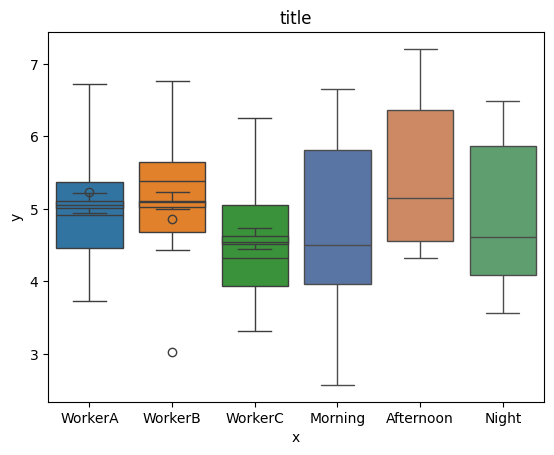

Here is the Python script that generated this plot:
# Tres trabajadores de una cadena de montaje van a comparar su efectividad. Se recoge el tiempo
# que tarda cada trabajador en realizar su tarea sobre las siguientes 10 unidades que pasan por
# su punto de la cadena.
import numpy as np
import pandas as pd
import seaborn as sns
import matplotlib.pyplot as plt


# ==================================== (1) ====================================
workerA = np.array([4.44, 4.77, 6.56, 5.07, 5.13, 6.72, 5.46, 3.73, 4.31, 4.55])
workerB = np.array([6.22, 5.36, 5.40, 5.11, 4.44, 6.77, 5.50, 3.03, 5.70, 4.53])
workerC = np.array([3.93, 4.78, 3.97, 4.27, 4.37, 3.31, 5.84, 5.15, 3.86, 6.25])

# Tenemos que decidir si hay algun trabajador más rapido o no. Para ello calculamos las medias del tiempo
data = {"WorkerA": workerA, "WorkerB": workerB, "WorkerC": workerC}
df = pd.DataFrame(data)

print(
    "Mean-WorkerA: {:.4f}\nMean-WorkerB: {:.4f}\nMean-WorkerC: {:.4f}".format(
        df["WorkerA"].mean(), df["WorkerB"].mean(), df["WorkerC"].mean()
    )
)

# Set boxplot.
sns.boxplot(data=df)

# Set labels.
plt.title("HOURS BY WORKERS")
plt.xlabel("Workers")
plt.ylabel("Hours worked")
plt.show()
# Por lo tanto el más rapido ha sido el C.
# Pero se ve que los tiempos de cada trabajador fluctuan, opor lo que tal vez, con
# otra muestra de los mismos trabajadores, el ganador pordia haber sido otro.

# ==================================== (2) ====================================
workerA = np.array([5.01, 5.04, 5.22, 5.07, 5.08, 5.24, 5.11, 4.94, 5.00, 5.02])
workerB = np.array([5.18, 5.09, 5.09, 5.06, 5.00, 5.23, 5.10, 4.86, 5.12, 5.01])
workerC = np.array([4.51, 4.59, 4.51, 4.54, 4.55, 4.45, 4.70, 4.63, 4.50, 4.74])
# Tenemos que decidir si hay algun trabajador más rapido o no. Para ello calculamos las medias del tiempo
data = {"WorkerA": workerA, "WorkerB": workerB, "WorkerC": workerC}
df = pd.DataFrame(data)

print(
    "Mean-WorkerA: {:.4f}\nMean-WorkerB: {:.4f}\nMean-WorkerC: {:.4f}".format(
        df["WorkerA"].mean(), df["WorkerB"].mean(), df["WorkerC"].mean()
    )
)

# Set boxplot.
sns.boxplot(data=df)

# Set labels.
plt.title("HOURS BY WORKERS")
plt.xlabel("Workers")
plt.ylabel("Hours worked")
plt.show()

# ==================================== (3) ====================================
np.random.seed(123)
n = 10
morning = np.random.normal(loc=5, scale=1, size=n)
afternoon = np.random.normal(loc=5, scale=1, size=n)
night = np.random.normal(loc=5, scale=1, size=n)

data = {"Morning": morning, "Afternoon": afternoon, "Night": night}

df = pd.DataFrame(data=data)
print(df)
print(
    "Mean-Morning: {:.4f}\nMean-Afternoon {:.4f}\nMean-Nignt {:.4f}".format(
        df["Morning"].mean(), df["Afternoon"].mean(), df["Night"].mean()
    )
)
# Set boxplot.
sns.set_theme(style="darkgrid")
sns.boxplot(data=df)
# Set labels.
plt.title("title")
plt.xlabel("x")
plt.ylabel("y")
plt.show()
